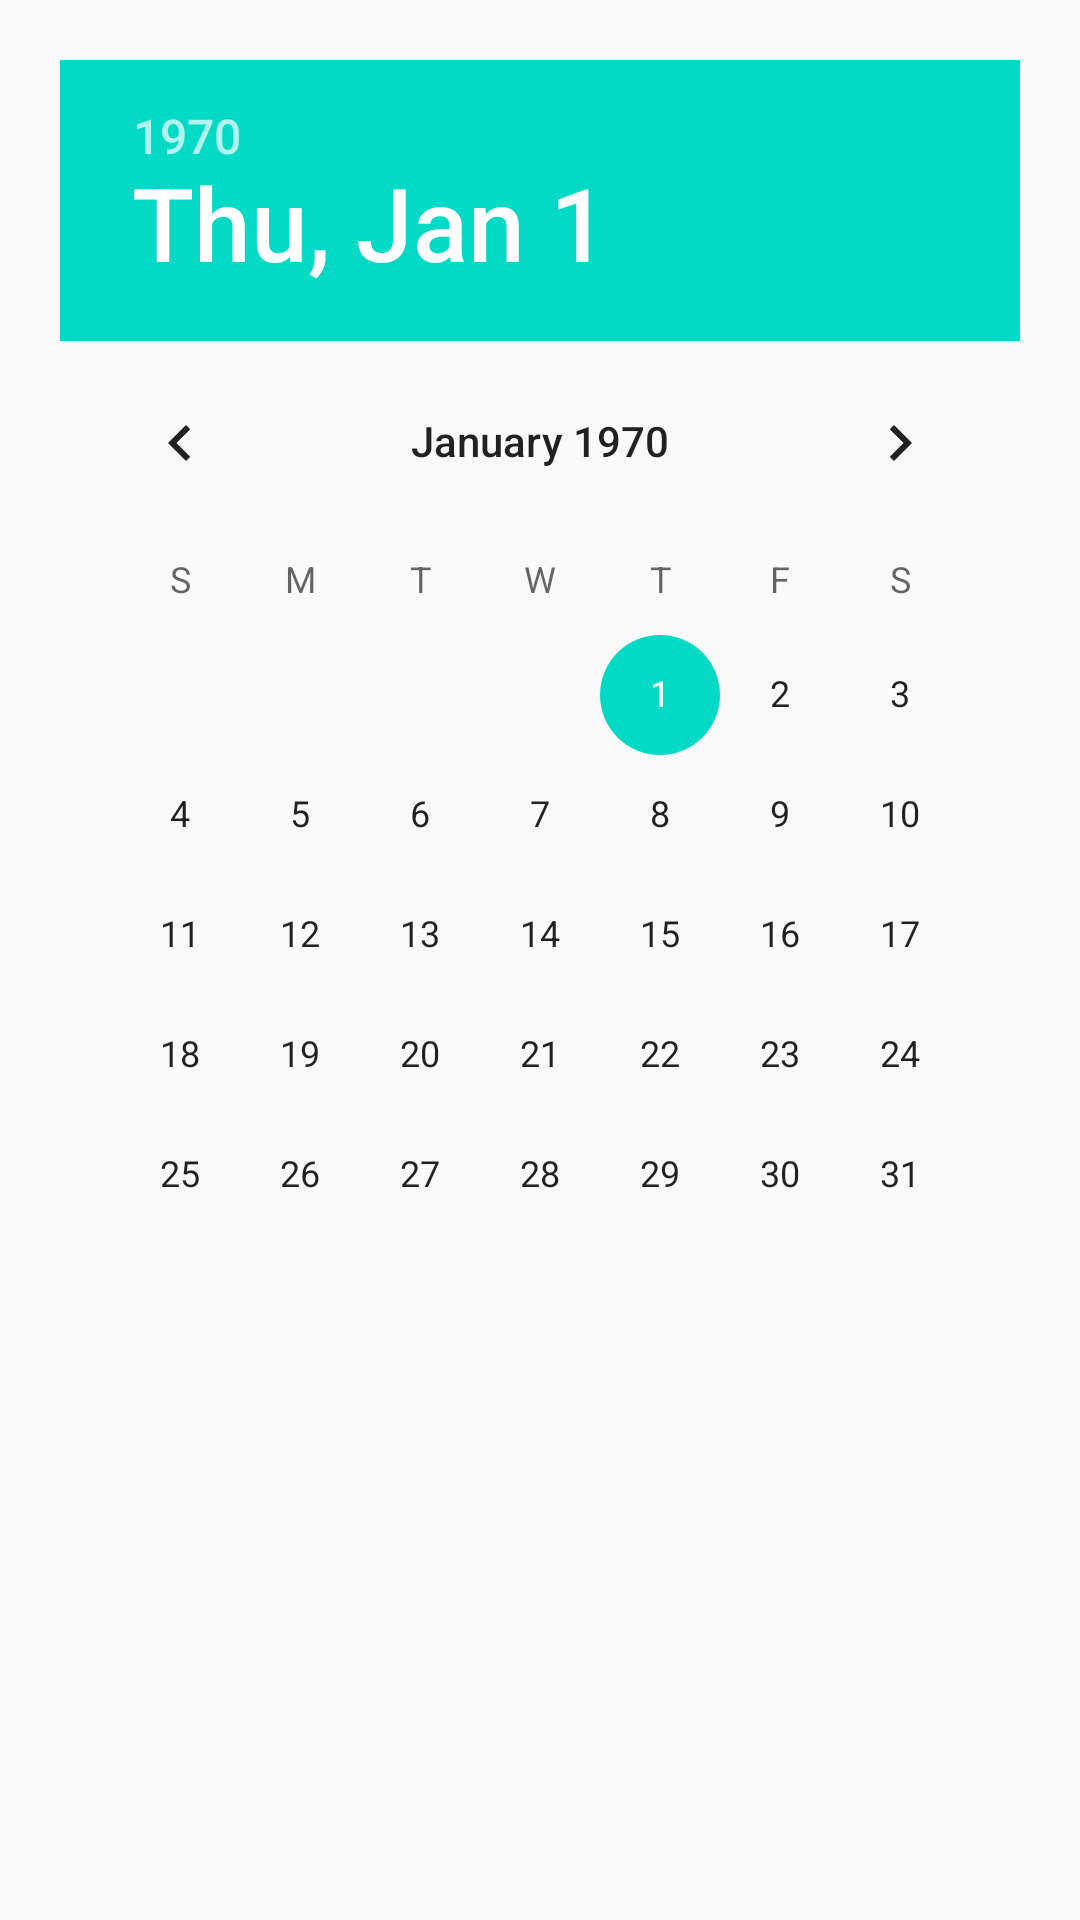

Here is an Android app screen rendered from its layout file. Give the layout XML and the strings, colors and styles it references.
<!-- AndroidManifest.xml: application theme AppTheme -->
<!-- res/layout/activity_calendar.xml -->
<?xml version="1.0" encoding="utf-8"?>
<LinearLayout xmlns:android="http://schemas.android.com/apk/res/android"
    xmlns:app="http://schemas.android.com/apk/res-auto"
    xmlns:tools="http://schemas.android.com/tools"
    android:layout_width="match_parent"
    android:layout_height="match_parent"
    android:orientation="vertical"
    android:padding="20dp"
    tools:context=".CalendarActivity">

    <DatePicker
        android:id="@+id/datepikerid"
        android:layout_width="wrap_content"
        android:layout_height="wrap_content"
        android:layout_gravity="center"
        android:calendarTextColor="@android:color/white"
        android:foregroundGravity="center"
        ></DatePicker>

</LinearLayout>
<!-- resources referenced by this layout -->
<resources>
  <style name="AppTheme" parent="Theme.AppCompat.Light.DarkActionBar">
          
          <item name="colorPrimary">@color/colorPrimary</item>
          <item name="colorPrimaryDark">@color/colorPrimaryDark</item>
          <item name="colorAccent">@color/colorAccent</item>
          <item name="android:navigationBarColor">@color/colorNav</item>
      </style>
  <color name="colorPrimary">#00D7C5</color>
  <color name="colorPrimaryDark">#00BFAF</color>
  <color name="colorAccent">#03DAC5</color>
  <color name="colorNav">#00BFAF</color>
</resources>
